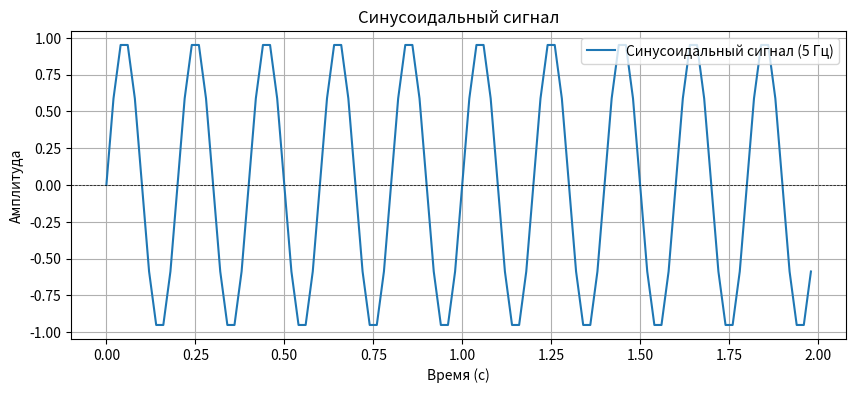

This chart was generated by the following Python code:
import numpy as np
import matplotlib.pyplot as plt

# Параметры
f = 5          # Частота синусоиды в герцах (5 Гц)
Fd = 50        # Частота дискретизации в герцах (50 Гц)
N = 100        # Количество выборок

# Генерация временных меток
t = np.arange(N) / Fd  # Временные метки от 0 до (N-1)/Fd

# Генерация синусоидального сигнала
signal = np.sin(2 * np.pi * f * t)  # Синусоидальный сигнал

# Визуализация
plt.figure(figsize=(10, 4))
plt.plot(t, signal, label='Синусоидальный сигнал (5 Гц)')
plt.title('Синусоидальный сигнал')
plt.xlabel('Время (с)')
plt.ylabel('Амплитуда')
plt.grid()
plt.axhline(0, color='black', lw=0.5, ls='--')  # Линия y=0
plt.legend()
plt.show()
